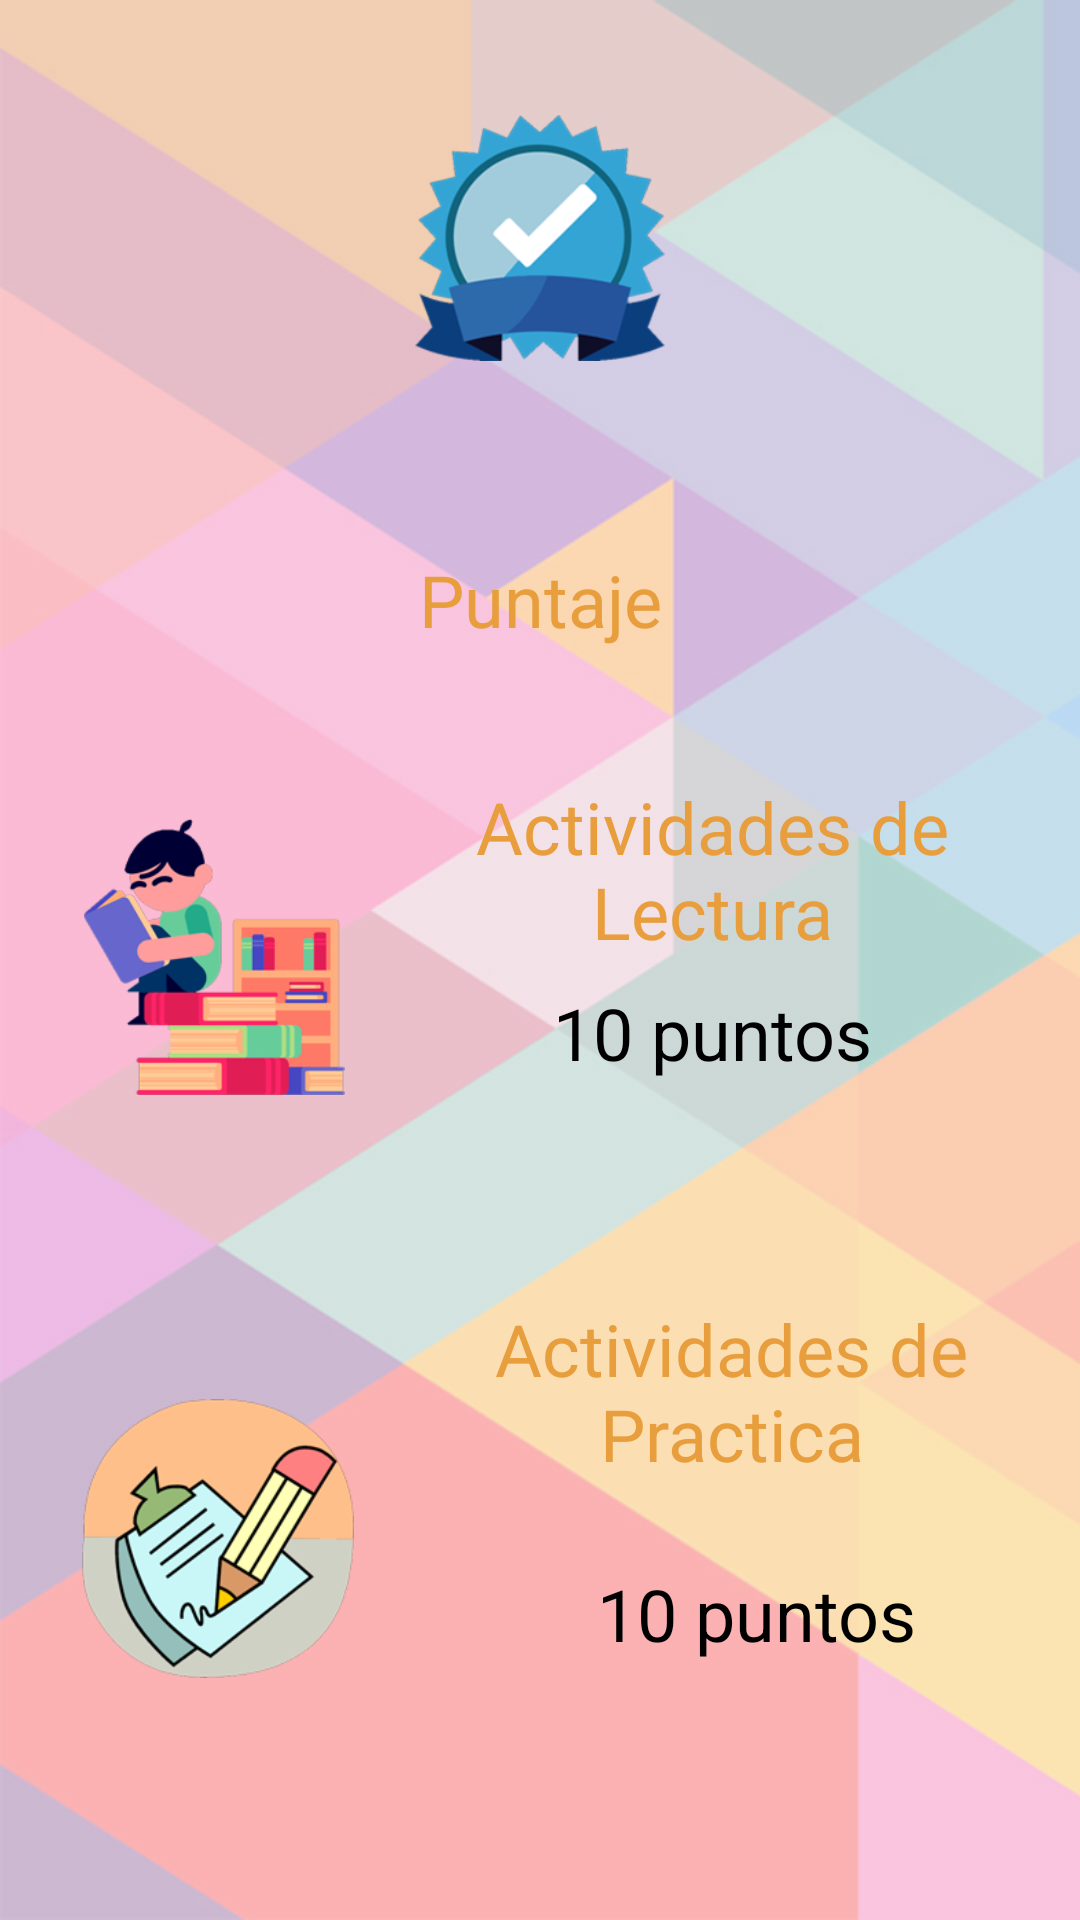

Produce the Android XML layout that renders to this screen, including the resource entries it uses.
<!-- AndroidManifest.xml: application theme AppTheme -->
<!-- res/layout/activity_puntaje.xml -->
<?xml version="1.0" encoding="utf-8"?>
<android.support.constraint.ConstraintLayout xmlns:android="http://schemas.android.com/apk/res/android"
    xmlns:app="http://schemas.android.com/apk/res-auto"
    xmlns:tools="http://schemas.android.com/tools"
    android:layout_width="match_parent"
    android:layout_height="match_parent"
    android:background="@mipmap/background"
    tools:context=".activityPuntaje">

    <ImageView
        android:id="@+id/imageView6"
        android:layout_width="112dp"
        android:layout_height="82dp"
        android:layout_marginBottom="8dp"
        android:layout_marginEnd="8dp"
        android:layout_marginStart="8dp"
        android:layout_marginTop="8dp"
        app:layout_constraintBottom_toBottomOf="parent"
        app:layout_constraintEnd_toEndOf="parent"
        app:layout_constraintStart_toStartOf="parent"
        app:layout_constraintTop_toTopOf="parent"
        app:layout_constraintVertical_bias="0.056"
        app:srcCompat="@mipmap/img_puntuacion" />

    <TextView
        android:id="@+id/textView"
        android:layout_width="wrap_content"
        android:layout_height="wrap_content"
        android:layout_marginBottom="8dp"
        android:layout_marginEnd="8dp"
        android:layout_marginStart="8dp"
        android:layout_marginTop="8dp"
        android:text="Puntaje"
        android:textColor="#e89e3d"
        android:textSize="24sp"
        app:layout_constraintBottom_toBottomOf="parent"
        app:layout_constraintEnd_toEndOf="parent"
        app:layout_constraintStart_toStartOf="parent"
        app:layout_constraintTop_toTopOf="parent"
        app:layout_constraintVertical_bias="0.297" />

    <ImageView
        android:id="@+id/imageView7"
        android:layout_width="87dp"
        android:layout_height="98dp"
        android:layout_marginBottom="8dp"
        android:layout_marginEnd="8dp"
        android:layout_marginStart="8dp"
        android:layout_marginTop="8dp"
        app:layout_constraintBottom_toBottomOf="parent"
        app:layout_constraintEnd_toEndOf="parent"
        app:layout_constraintHorizontal_bias="0.078"
        app:layout_constraintStart_toStartOf="parent"
        app:layout_constraintTop_toTopOf="parent"
        app:layout_constraintVertical_bias="0.498"
        app:srcCompat="@mipmap/img_puntaje_libros" />

    <TextView
        android:id="@+id/textView6"
        android:layout_width="0dp"
        android:layout_height="wrap_content"
        android:layout_marginBottom="8dp"
        android:layout_marginEnd="8dp"
        android:layout_marginStart="8dp"
        android:layout_marginTop="8dp"
        android:gravity="center"
        android:text="Actividades de Lectura"
        android:textColor="#e89e3d"
        android:textSize="24sp"
        app:layout_constraintBottom_toBottomOf="parent"
        app:layout_constraintEnd_toEndOf="parent"
        app:layout_constraintHorizontal_bias="0.0"
        app:layout_constraintStart_toEndOf="@+id/imageView7"
        app:layout_constraintTop_toTopOf="parent"
        app:layout_constraintVertical_bias="0.446" />

    <TextView
        android:id="@+id/textView7"
        android:layout_width="0dp"
        android:layout_height="wrap_content"
        android:layout_marginBottom="8dp"
        android:layout_marginEnd="8dp"
        android:layout_marginStart="8dp"
        android:layout_marginTop="8dp"
        android:gravity="center"
        android:text="10 puntos"
        android:textColor="#000000"
        android:textSize="24sp"
        app:layout_constraintBottom_toBottomOf="parent"
        app:layout_constraintEnd_toEndOf="parent"
        app:layout_constraintHorizontal_bias="0.0"
        app:layout_constraintStart_toEndOf="@+id/imageView7"
        app:layout_constraintTop_toBottomOf="@+id/textView6"
        app:layout_constraintVertical_bias="0.0" />

    <ImageView
        android:id="@+id/imageView8"
        android:layout_width="110dp"
        android:layout_height="93dp"
        android:layout_marginBottom="8dp"
        android:layout_marginEnd="8dp"
        android:layout_marginStart="8dp"
        android:layout_marginTop="8dp"
        app:layout_constraintBottom_toBottomOf="parent"
        app:layout_constraintEnd_toEndOf="parent"
        app:layout_constraintHorizontal_bias="0.041"
        app:layout_constraintStart_toStartOf="parent"
        app:layout_constraintTop_toTopOf="parent"
        app:layout_constraintVertical_bias="0.863"
        app:srcCompat="@mipmap/img_puntaje_practicas" />

    <TextView
        android:id="@+id/textView8"
        android:layout_width="0dp"
        android:layout_height="wrap_content"
        android:layout_marginBottom="8dp"
        android:layout_marginEnd="8dp"
        android:layout_marginStart="8dp"
        android:layout_marginTop="8dp"
        android:gravity="center"
        android:text="Actividades de Practica"
        android:textColor="#e89e3d"
        android:textSize="24sp"
        app:layout_constraintBottom_toBottomOf="parent"
        app:layout_constraintEnd_toEndOf="parent"
        app:layout_constraintHorizontal_bias="0.0"
        app:layout_constraintStart_toEndOf="@+id/imageView8"
        app:layout_constraintTop_toTopOf="parent"
        app:layout_constraintVertical_bias="0.755" />

    <TextView
        android:id="@+id/textView9"
        android:layout_width="wrap_content"
        android:layout_height="wrap_content"
        android:layout_marginBottom="8dp"
        android:layout_marginEnd="8dp"
        android:layout_marginStart="8dp"
        android:layout_marginTop="8dp"
        android:gravity="center"
        android:text="10 puntos"
        android:textColor="#000000"
        android:textSize="24sp"
        app:layout_constraintBottom_toBottomOf="parent"
        app:layout_constraintEnd_toEndOf="parent"
        app:layout_constraintHorizontal_bias="0.803"
        app:layout_constraintStart_toStartOf="parent"
        app:layout_constraintTop_toTopOf="parent"
        app:layout_constraintVertical_bias="0.868" />
</android.support.constraint.ConstraintLayout>
<!-- resources referenced by this layout -->
<resources>
  <!-- mipmap background: png bitmap (mipmap-mdpi, 145317 bytes) -->
  <!-- mipmap img_puntaje_libros: png bitmap (mipmap-mdpi, 24726 bytes) -->
  <!-- mipmap img_puntaje_practicas: png bitmap (mipmap-mdpi, 36714 bytes) -->
  <!-- mipmap img_puntuacion: png bitmap (mipmap-mdpi, 35105 bytes) -->
  <style name="AppTheme" parent="Theme.AppCompat.Light.DarkActionBar">
          
          <item name="colorPrimary">#f8b761</item>
          <item name="colorPrimaryDark">#f8b761</item>
          <item name="colorAccent">@color/colorAccent</item>
      </style>
  <!-- not gathered from this repository: default colours our renderer supplied (Android Studio template values) -->
  <color name="colorAccent">#FF03DAC5</color>
</resources>
